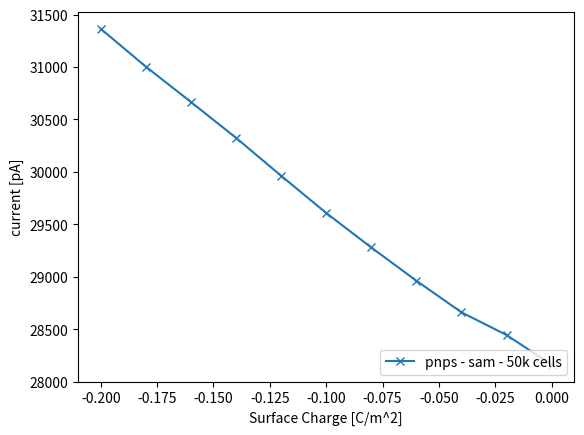

Reproduce this figure in Python.
import matplotlib.pyplot as plt
import numpy as np

slabel = ["N", "hmin", "Surface Charge [C/m^2]", "current [pA]"]

filestr = "2015-06-17_12h58.json"

N_hmin_Membraneqs_Javg = [[43344, 4.3235002624703605e-12, 0.0, 28160.214315528356], [50289, 1.748562276226755e-11, -0.02, 28444.288825520227], [47114, 1.8786630763613166e-11, -0.04, 28660.70559658548], [46776, 1.7784629594654474e-11, -0.06, 28962.22167173465], [45168, 1.8786630763613166e-11, -0.08, 29279.170169005425], [44278, 1.961385267047395e-11, -0.1, 29608.379007002073], [43233, 1.961385267047395e-11, -0.12, 29963.566932733414], [42733, 1.961385267047395e-11, -0.14, 30325.170914428432], [43001, 1.9613852971815267e-11, -0.16, 30667.11857003202], [42934, 1.9613852670527288e-11, -0.18, 31004.312936641367], [41546, 1.9613852670509333e-11, -0.2, 31365.22793016157]]

qoilist = [N_hmin_Membraneqs_Javg, ]

sleg = [
    "pnps - sam - 50k cells",
]

for i in range(len(qoilist)):
    qoi = qoilist[i]
    N=[]
    hmin=[]
    qs=[]
    J=[]
    
    for j in range(len(qoi)):
        N.append(qoi[j][0])
        hmin.append(qoi[j][1])
        qs.append(qoi[j][2])
        J.append(qoi[j][3])

    # #ran = slice(0,len(hmin),1)
    plt.figure(1)
    plt.plot(qs, J, 'x-', label=sleg[i] )
    plt.xlabel(slabel[2])
    plt.ylabel(slabel[3])
    legend = plt.legend(loc='lower right')
    
    # plt.figure(2)
    # plt.plot(N, J, 's-', label=sleg[i] )
    # plt.xlabel(slabel[3])
    # plt.ylabel(slabel[2])
    # legend = plt.legend(loc='upper left')

plt.show()        
